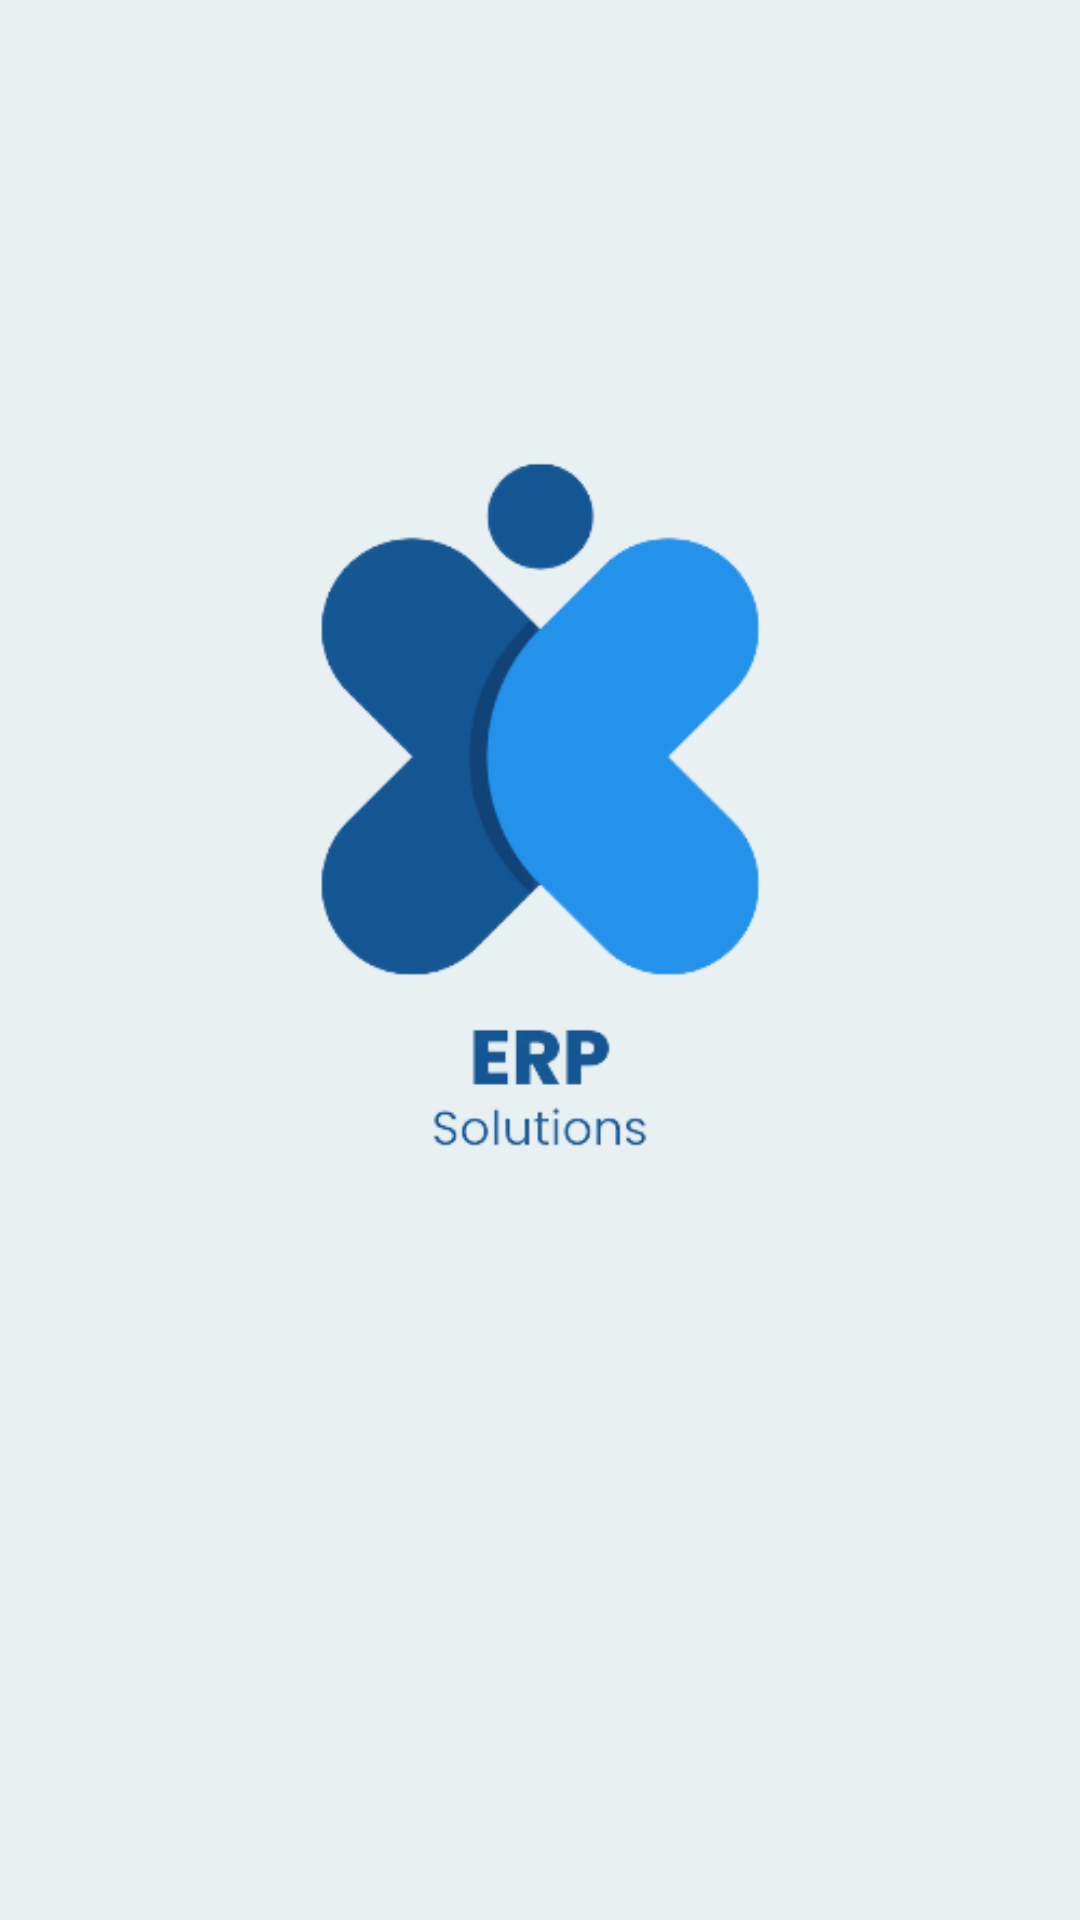

Android layout source for this screen:
<!-- AndroidManifest.xml: application theme Theme.ERP -->
<!-- res/layout/activity_splash_screen.xml -->
<?xml version="1.0" encoding="utf-8"?>
<ScrollView xmlns:android="http://schemas.android.com/apk/res/android"
    xmlns:app="http://schemas.android.com/apk/res-auto"
    xmlns:tools="http://schemas.android.com/tools"
    android:layout_width="match_parent"
    android:layout_height="match_parent"
    android:fillViewport="true"
    android:background="@color/m_white"
    tools:context=".screens.SplashScreen">

    <LinearLayout
        android:layout_width="match_parent"
        android:layout_height="wrap_content"
        android:gravity="center">
        <ImageView
            android:layout_width="wrap_content"
            android:layout_height="wrap_content"
            android:src="@drawable/mainlogo_nobg"
            android:layout_marginBottom="50dp"/>
    </LinearLayout>

</ScrollView>
<!-- resources referenced by this layout -->
<resources>
  <color name="m_white">#E8F0F2</color>
  <!-- drawable mainlogo_nobg: png bitmap (drawable, 33140 bytes) -->
  <style name="Theme.ERP" parent="Theme.MaterialComponents.DayNight.NoActionBar">
          
          <item name="colorPrimary">@color/m_blue</item>
          <item name="colorPrimaryVariant">@color/m_blue</item>
          <item name="colorOnPrimary">@color/m_grey</item>
          
          <item name="colorSecondary">@color/teal_200</item>
          <item name="colorSecondaryVariant">@color/teal_700</item>
          <item name="colorOnSecondary">@color/m_grey</item>
          
          <item name="android:statusBarColor">@color/m_black</item>
          
      </style>
  <color name="m_blue">#5800FF</color>
  <color name="m_grey">#3C3B37</color>
  <color name="teal_200">#FF03DAC5</color>
  <color name="teal_700">#FF018786</color>
  <color name="m_black">#242424</color>
</resources>
